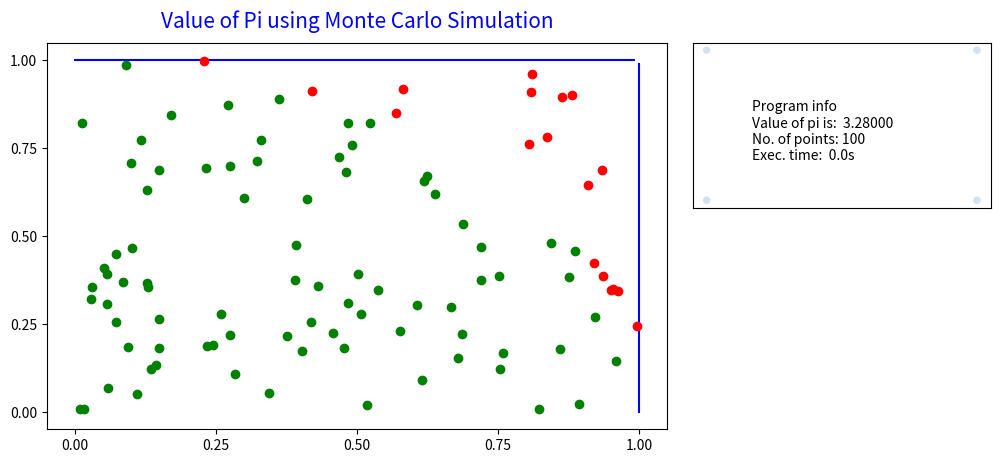

Generate this figure with matplotlib:
import numpy as np
import matplotlib.pyplot as plt
import matplotlib.gridspec as gridspec
from time import time
import os

# Plot figure with subplots of different sizes
fig = plt.figure(1)
# set up subplot grid
gridspec.GridSpec(3,3)
# large subplot
plt.subplot2grid((3,3), (0,0), colspan=2, rowspan=2)
plt.locator_params(axis='x', nbins=5)
plt.locator_params(axis='y', nbins=5)
plt.title(label="Value of Pi using Monte Carlo Simulation",  
          fontsize=15,  
          color="blue",
          pad='11.0') 
#Defining the lines of the square:
init = time()
horiz = np.array(range(100))/100.0
y_1 = np.ones(100)
plt.plot(horiz , y_1, 'b')
vert = np.array(range(100))/100.0
x_1 = np.ones(100)
plt.plot(x_1 , vert, 'b')
#Plotting the random points:
import random
inside = 0
i=1
trials=os.getenv('INPUT_NO_TRIALS')
print("trials=",trials)
#print("GH Wokspace",os.getenv(GITHUB_WORKSPACE))
n=100

#plt.subplot(2, 1, 1)
while (i<=n):
  x = random.random()
  y = random.random()
  if ((x**2)+(y**2))<=1:
    inside+=1
    plt.plot(x , y , 'go')
  else:
    plt.plot(x , y , 'ro')
  i+=1
pi=(4*inside)/n

diff = time() - init

line_labels = ["Item A", "Item B", "Item C"]




#plot 2:
# small subplot 1
plt.subplot2grid((3,3), (0,2))
plt.locator_params(axis='x', nbins=5)
plt.locator_params(axis='y', nbins=5)

x = np.array([0,0,3,3])
y = np.array([10,40,40,10])
textstr="""Program info
Value of pi is:  %1.5f
No. of points: %1.0f
Exec. time:  %3.1fs"""%(pi,n,diff)
plt.xticks([])
plt.yticks([])
plt.text(0.5,30,textstr, verticalalignment="top")
plt.scatter(x,y,alpha=0.2, edgecolors='none', s=30,)


fig.tight_layout()
fig.set_size_inches(w=11,h=7)
fig_name = 'plot.png'
fig.savefig(fig_name)
plt.show()
